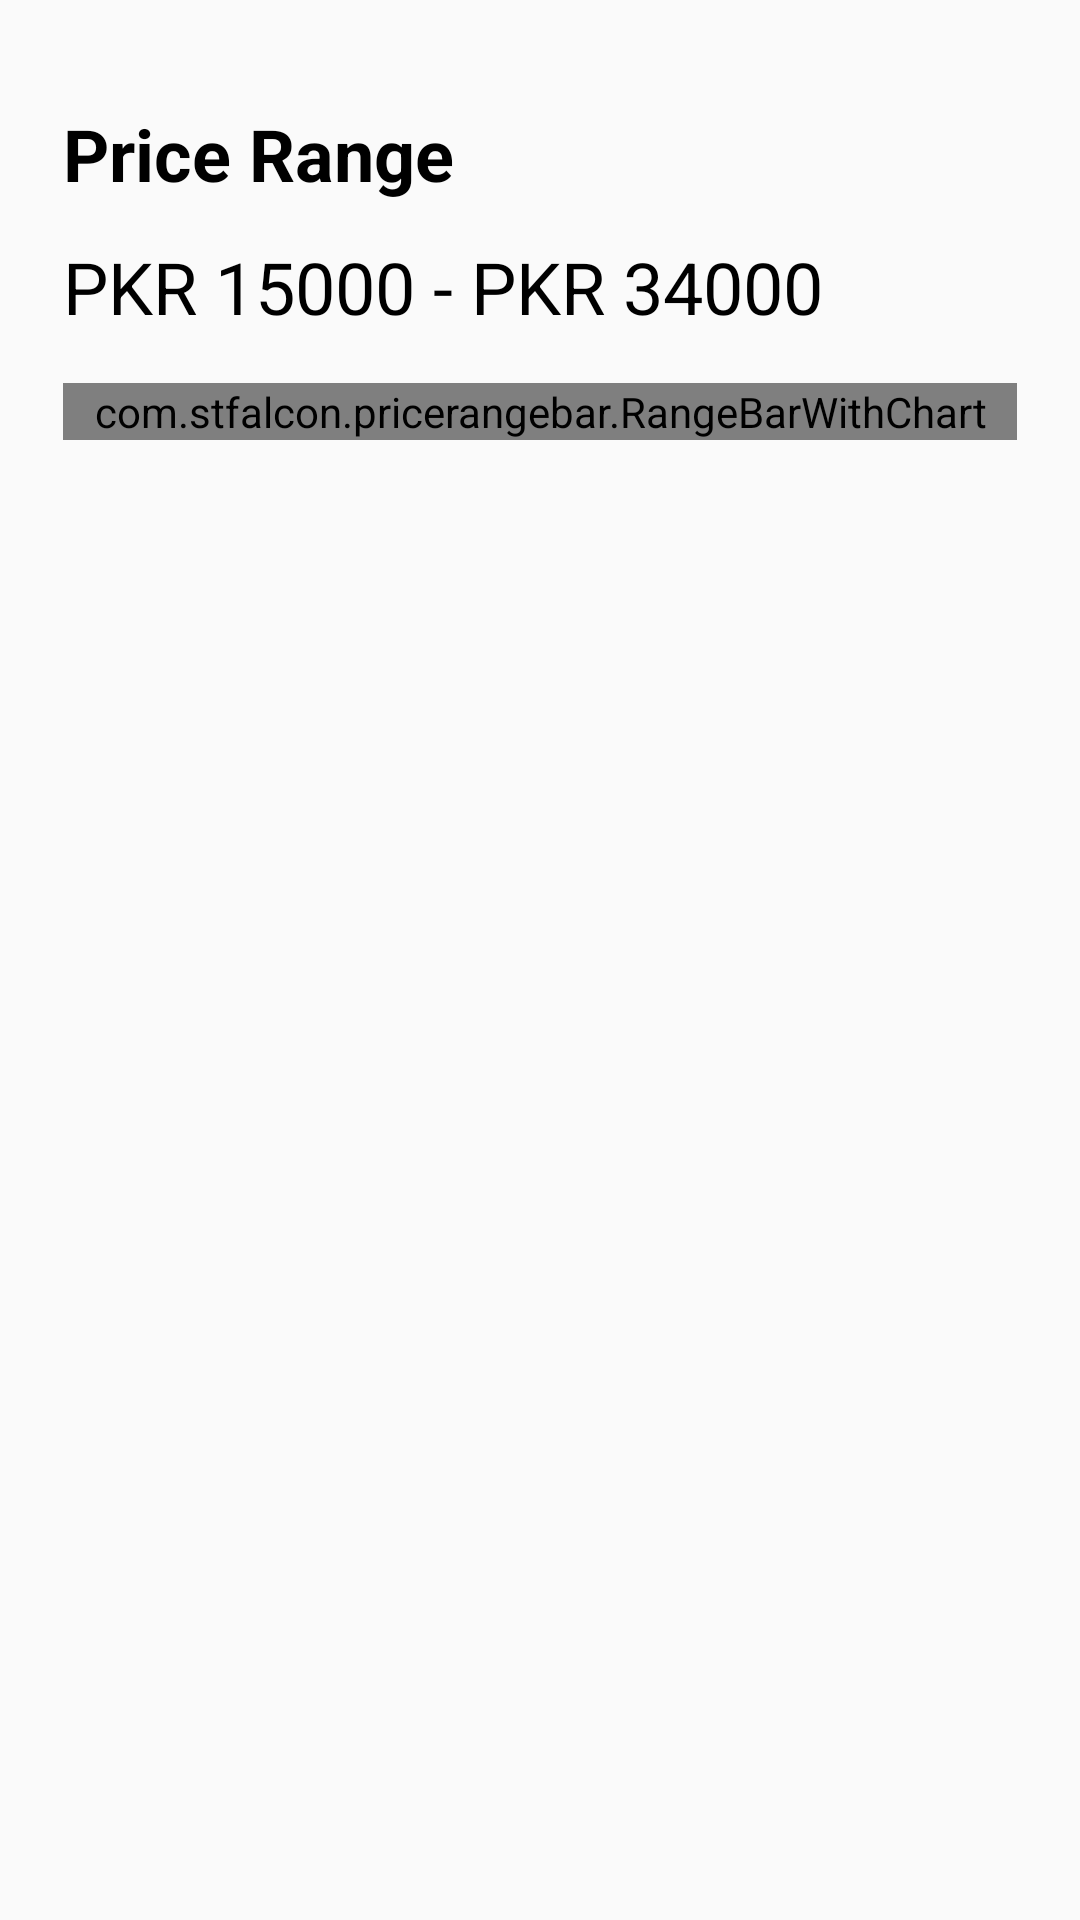

The Android layout XML behind this screen, and the referenced resources:
<!-- AndroidManifest.xml: application theme Theme.PlaceDummy -->
<!-- res/layout/range_bar.xml -->
<?xml version="1.0" encoding="utf-8"?>
<LinearLayout xmlns:android="http://schemas.android.com/apk/res/android"
    xmlns:app="http://schemas.android.com/apk/res-auto"
    xmlns:tools="http://schemas.android.com/tools"
    android:layout_width="match_parent"
    android:layout_height="wrap_content"
    android:orientation="vertical">

    <TextView
        android:id="@+id/rangeBarTitle"
        android:layout_width="match_parent"
        android:layout_height="wrap_content"
        android:layout_marginStart="21dp"
        android:layout_marginTop="35dp"
        android:layout_marginEnd="21dp"
        android:text="Price Range"
        android:textColor="@android:color/black"
        android:textSize="24sp"
        android:textStyle="bold" />

    <TextView
        android:id="@+id/rangeBarValue"
        android:layout_width="match_parent"
        android:layout_height="wrap_content"
        android:layout_marginStart="21dp"
        android:text="PKR 15000 - PKR 34000"
        android:layout_marginTop="12dp"
        android:layout_marginEnd="21dp"
        android:textColor="@android:color/black"
        android:textSize="24sp" />


    <com.stfalcon.pricerangebar.RangeBarWithChart
        android:id="@+id/rangeBar"
        android:layout_width="match_parent"
        android:layout_height="wrap_content"
        android:layout_marginStart="21dp"
        android:layout_marginTop="16dp"
        android:layout_marginEnd="21dp"
        android:layout_marginBottom="16dp" />

</LinearLayout>
<!-- resources referenced by this layout -->
<resources>
  <style name="Theme.PlaceDummy" parent="Theme.AppCompat.Light.NoActionBar">
          
          <item name="colorPrimary">@color/colorPrimary</item>
          <item name="colorPrimaryVariant">@color/colorPrimaryDark</item>
          <item name="colorOnPrimary">@color/white</item>
          
          <item name="colorSecondary">@color/colorPrimary</item>
          <item name="colorSecondaryVariant">@color/colorPrimaryDark</item>
          <item name="colorOnSecondary">@color/black</item>
          
          <item name="android:statusBarColor" tools:targetApi="l">?attr/colorPrimaryVariant</item>
          
      </style>
  <color name="colorPrimary">#7C0000</color>
  <color name="colorPrimaryDark">#3E0000</color>
  <color name="white">#FFFFFFFF</color>
  <color name="black">#FF000000</color>
</resources>
